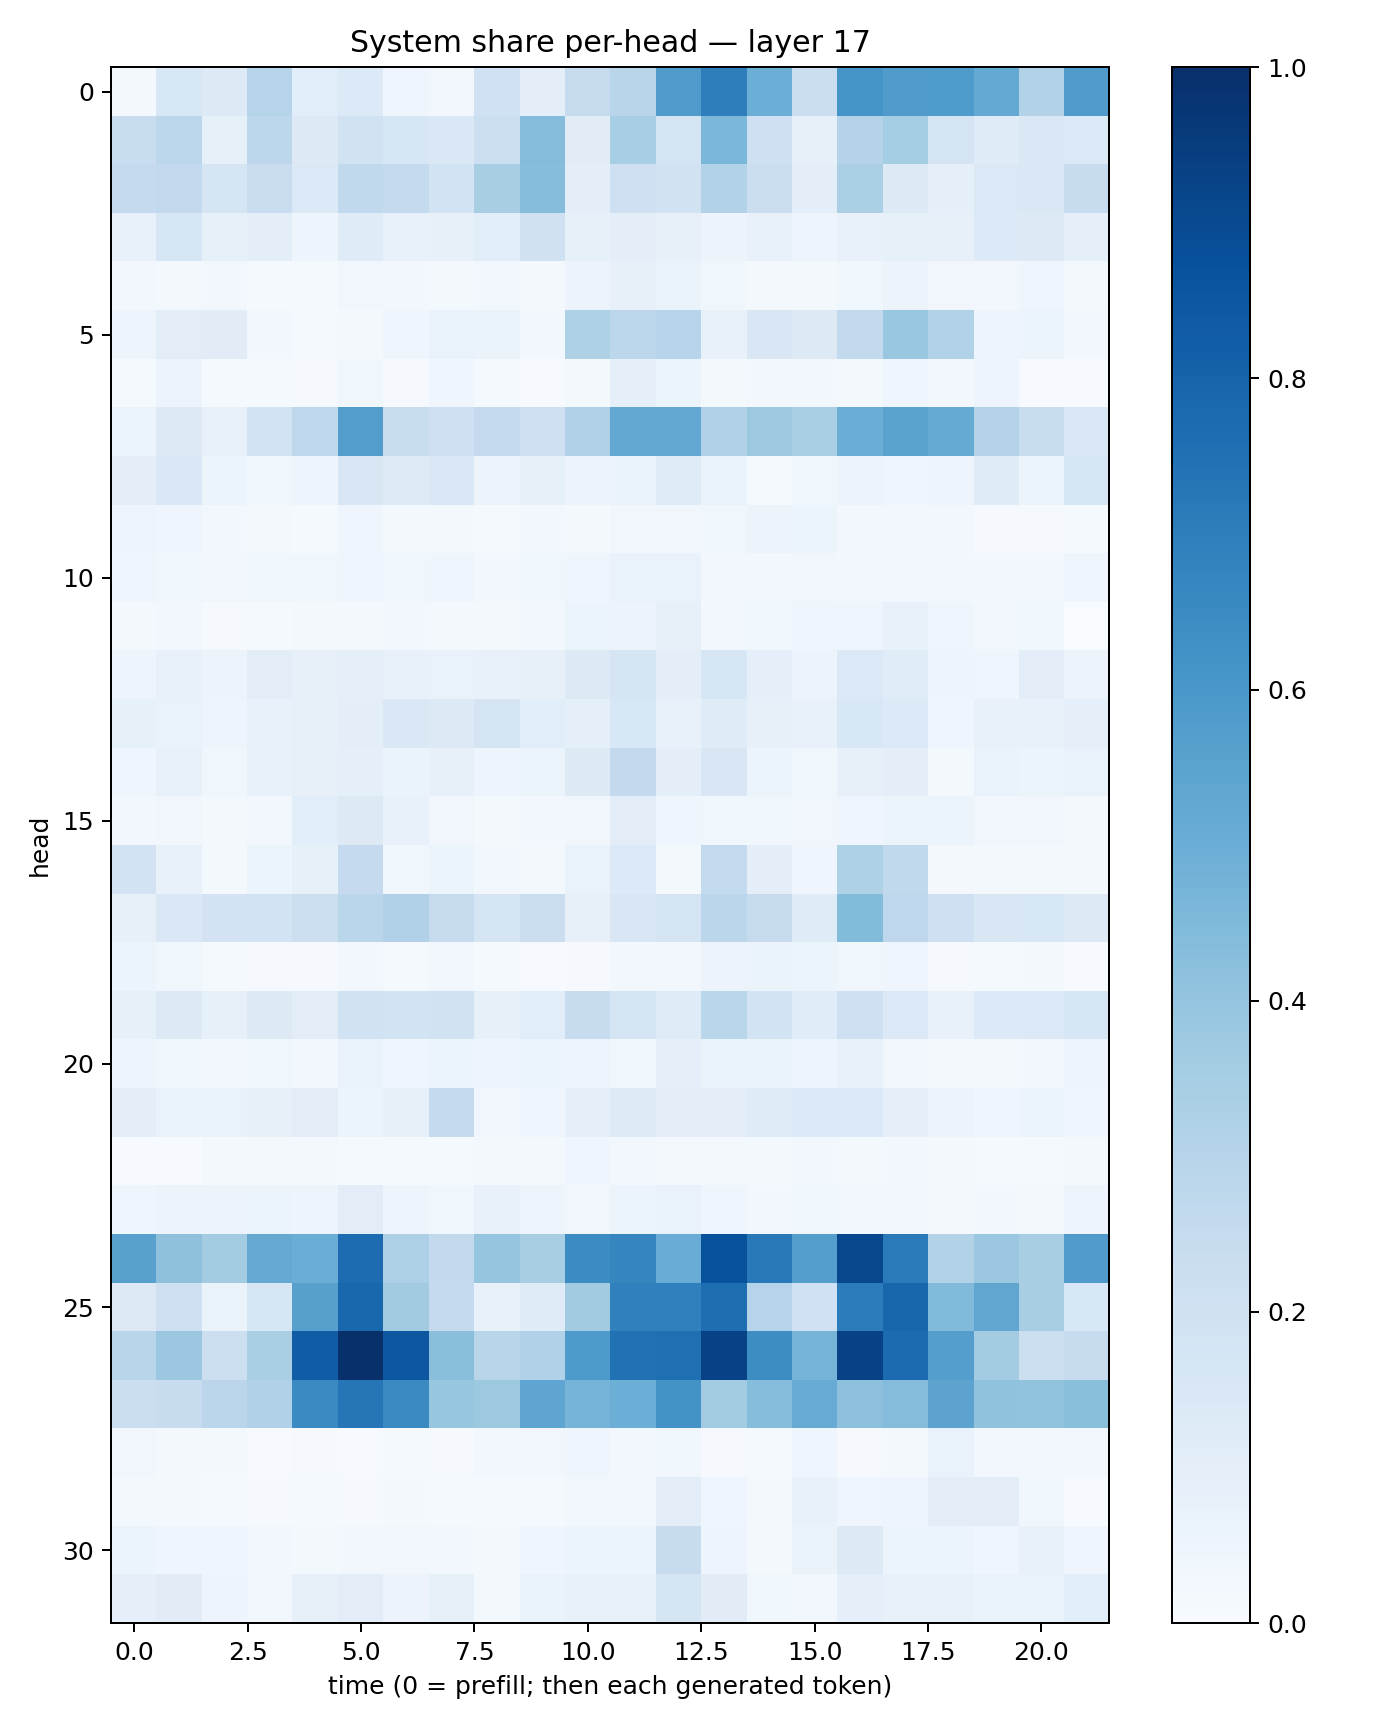

Values plotted in this chart, from the file beside it:
0.016799005, 0.1547055, 0.12795106, 0.3021386, 0.10579276, 0.13612239, 0.04154948, 0.026271041, 0.19924553, 0.09584774, 0.2438355, 0.29212987, 0.57994777, 0.6954543, 0.49762994, 0.22165637, 0.6138753, 0.578406, 0.5852294, 0.522991, 0.31525412, 0.5813277
0.231, 0.2799, 0.08315, 0.2774, 0.1285, 0.1899, 0.1625, 0.1412, 0.2186, 0.4362, 0.113, 0.3475, 0.1752, 0.4605, 0.2054, 0.08546, 0.3061, 0.3549, 0.1759, 0.121, 0.1436, 0.1394
0.2515, 0.2583, 0.1707, 0.227, 0.1405, 0.2641, 0.2572, 0.1874, 0.341, 0.4297, 0.0982, 0.2087, 0.1908, 0.3094, 0.2253, 0.09974, 0.3331, 0.1285, 0.09249, 0.1406, 0.143, 0.2414
0.07194, 0.1581, 0.08253, 0.09941, 0.04749, 0.1196, 0.07694, 0.07939, 0.1056, 0.1982, 0.0853, 0.09629, 0.08167, 0.05618, 0.07794, 0.0475, 0.07369, 0.08217, 0.08128, 0.1358, 0.1311, 0.08702
0.02503, 0.02261, 0.02857, 0.01556, 0.01536, 0.03424, 0.02593, 0.02201, 0.02594, 0.02268, 0.05547, 0.07926, 0.0644, 0.03548, 0.02191, 0.02217, 0.03836, 0.05575, 0.03316, 0.02719, 0.04643, 0.0202
0.05068, 0.1021, 0.1104, 0.029, 0.01526, 0.01564, 0.03996, 0.06983, 0.06284, 0.02362, 0.323, 0.2811, 0.2952, 0.07195, 0.1503, 0.1307, 0.2581, 0.388, 0.311, 0.04777, 0.05345, 0.0308
0.01276, 0.0578, 0.01466, 0.01237, 0.0093, 0.03691, 0.01019, 0.03997, 0.01244, 0.004387, 0.02222, 0.09373, 0.06045, 0.01678, 0.02701, 0.02568, 0.02041, 0.04569, 0.02799, 0.04771, 0.00634, 0.005993
0.06043, 0.1269, 0.07422, 0.1839, 0.2743, 0.571, 0.2314, 0.2079, 0.2515, 0.2106, 0.3174, 0.5255, 0.5265, 0.3192, 0.3776, 0.3362, 0.5004, 0.5479, 0.5183, 0.3064, 0.2325, 0.145
0.09903, 0.1416, 0.05884, 0.03904, 0.04859, 0.1501, 0.1239, 0.1433, 0.05589, 0.08484, 0.05489, 0.06585, 0.1178, 0.06569, 0.0135, 0.0352, 0.05588, 0.04263, 0.05014, 0.1186, 0.061, 0.1585
0.05063, 0.04338, 0.02541, 0.01612, 0.01282, 0.04346, 0.02205, 0.01625, 0.0142, 0.02532, 0.02145, 0.03167, 0.03263, 0.03699, 0.05686, 0.05456, 0.02586, 0.02556, 0.02611, 0.01092, 0.009832, 0.01472
0.03972, 0.03693, 0.0323, 0.0386, 0.0376, 0.0448, 0.03573, 0.03995, 0.03082, 0.03777, 0.04631, 0.06743, 0.06705, 0.02756, 0.03009, 0.03504, 0.03051, 0.0268, 0.02515, 0.02892, 0.03033, 0.03995
0.01603, 0.02394, 0.01049, 0.01181, 0.01967, 0.02087, 0.02578, 0.01604, 0.02197, 0.02573, 0.05941, 0.05708, 0.08075, 0.0293, 0.03696, 0.04073, 0.04631, 0.07171, 0.04671, 0.03061, 0.03758, 0.003892
0.05028, 0.07654, 0.05676, 0.1028, 0.07944, 0.08868, 0.0713, 0.06928, 0.07107, 0.08025, 0.125, 0.1675, 0.09647, 0.1597, 0.09124, 0.05505, 0.1371, 0.1161, 0.05062, 0.04489, 0.1024, 0.05653
0.08386, 0.06886, 0.05071, 0.07677, 0.08379, 0.09467, 0.1469, 0.1293, 0.1767, 0.1062, 0.0909, 0.1561, 0.07717, 0.1209, 0.07986, 0.0771, 0.1547, 0.136, 0.04367, 0.07588, 0.07626, 0.09113
0.04428, 0.07449, 0.03518, 0.07358, 0.07868, 0.08951, 0.06344, 0.0816, 0.04818, 0.06233, 0.1265, 0.2602, 0.1011, 0.1523, 0.05947, 0.03608, 0.08079, 0.1008, 0.02243, 0.0666, 0.05422, 0.06672
0.03104, 0.03515, 0.01924, 0.02607, 0.1068, 0.1254, 0.0754, 0.03378, 0.02279, 0.02845, 0.03301, 0.1032, 0.04338, 0.0367, 0.03682, 0.03262, 0.04568, 0.06119, 0.05387, 0.03475, 0.03479, 0.01829
0.1825, 0.07164, 0.01941, 0.06104, 0.08376, 0.253, 0.03896, 0.06163, 0.02423, 0.02149, 0.06937, 0.1329, 0.02312, 0.2543, 0.09542, 0.04429, 0.3214, 0.2649, 0.01641, 0.02207, 0.02202, 0.02052
0.07878, 0.1483, 0.1817, 0.1874, 0.2184, 0.2863, 0.3195, 0.2426, 0.1702, 0.2203, 0.07852, 0.1504, 0.1767, 0.2813, 0.2435, 0.1173, 0.4376, 0.2769, 0.2078, 0.1507, 0.1549, 0.1292
0.05207, 0.03555, 0.01238, 0.007852, 0.008798, 0.02413, 0.01529, 0.02628, 0.01512, 0.007078, 0.01172, 0.02992, 0.02876, 0.05716, 0.06416, 0.05862, 0.03763, 0.04019, 0.01163, 0.01326, 0.01829, 0.006408
0.0826, 0.1261, 0.08497, 0.1278, 0.1051, 0.1943, 0.1862, 0.1902, 0.08581, 0.1063, 0.24, 0.1721, 0.1181, 0.2876, 0.1844, 0.1141, 0.2063, 0.1396, 0.07276, 0.1358, 0.1369, 0.1563
0.04902, 0.03529, 0.025, 0.03622, 0.02357, 0.06781, 0.04236, 0.05884, 0.04689, 0.05375, 0.04949, 0.03807, 0.08773, 0.06291, 0.06597, 0.05057, 0.07187, 0.03237, 0.02319, 0.01659, 0.03084, 0.04696
0.09498, 0.07006, 0.07019, 0.08223, 0.103, 0.06092, 0.08288, 0.253, 0.03443, 0.04476, 0.09036, 0.1231, 0.09998, 0.0981, 0.1191, 0.139, 0.1389, 0.09174, 0.05706, 0.0466, 0.06088, 0.04017
0.00446, 0.005874, 0.01703, 0.01702, 0.01758, 0.01471, 0.01368, 0.01393, 0.01906, 0.0188, 0.04567, 0.02744, 0.01803, 0.01593, 0.01958, 0.02749, 0.01873, 0.02756, 0.02071, 0.01454, 0.01244, 0.02077
0.03991, 0.05702, 0.05837, 0.05423, 0.04928, 0.1052, 0.04969, 0.03741, 0.07693, 0.05025, 0.03218, 0.06128, 0.06801, 0.04169, 0.03071, 0.0379, 0.03345, 0.03298, 0.02306, 0.02558, 0.02166, 0.04771
0.5572, 0.4136, 0.358, 0.5145, 0.5002, 0.767, 0.327, 0.2586, 0.396, 0.3403, 0.6457, 0.668, 0.507, 0.8682, 0.7165, 0.5672, 0.9064, 0.7148, 0.3094, 0.3804, 0.342, 0.5806
0.1301, 0.2038, 0.06301, 0.1617, 0.561, 0.7856, 0.3604, 0.2514, 0.07398, 0.1179, 0.3616, 0.6898, 0.6883, 0.7597, 0.3023, 0.2001, 0.7037, 0.7917, 0.4423, 0.5315, 0.3425, 0.1524
0.2912, 0.3823, 0.2151, 0.337, 0.826, 0.993, 0.8506, 0.4231, 0.2914, 0.3196, 0.5889, 0.7495, 0.7562, 0.9272, 0.6434, 0.4729, 0.9293, 0.7708, 0.567, 0.3571, 0.2175, 0.2438
0.2188, 0.2414, 0.2833, 0.3169, 0.6511, 0.7282, 0.6558, 0.3932, 0.377, 0.5366, 0.4741, 0.4986, 0.6176, 0.358, 0.4297, 0.5104, 0.4172, 0.4354, 0.5438, 0.4098, 0.4046, 0.4253
0.03306, 0.01792, 0.01742, 0.007356, 0.009208, 0.006151, 0.01385, 0.009708, 0.03038, 0.03383, 0.04405, 0.02563, 0.03885, 0.009783, 0.01441, 0.03945, 0.01096, 0.01773, 0.06963, 0.02373, 0.02786, 0.02581
0.0167, 0.01585, 0.01516, 0.007846, 0.01497, 0.009567, 0.02182, 0.01438, 0.01444, 0.01432, 0.02398, 0.027, 0.1045, 0.04643, 0.02107, 0.07557, 0.04037, 0.04772, 0.1018, 0.1053, 0.03725, 0.007615
0.0525, 0.0401, 0.04664, 0.02691, 0.01627, 0.02799, 0.03444, 0.0271, 0.02082, 0.04378, 0.05118, 0.06005, 0.2361, 0.04887, 0.02215, 0.06343, 0.1306, 0.05385, 0.05904, 0.04526, 0.071, 0.04682
0.09128, 0.1109, 0.04806, 0.03464, 0.0787, 0.1042, 0.0581, 0.08355, 0.01585, 0.0649, 0.0759, 0.07376, 0.1702, 0.1094, 0.0373, 0.03096, 0.08726, 0.07674, 0.07167, 0.06363, 0.06662, 0.1073
